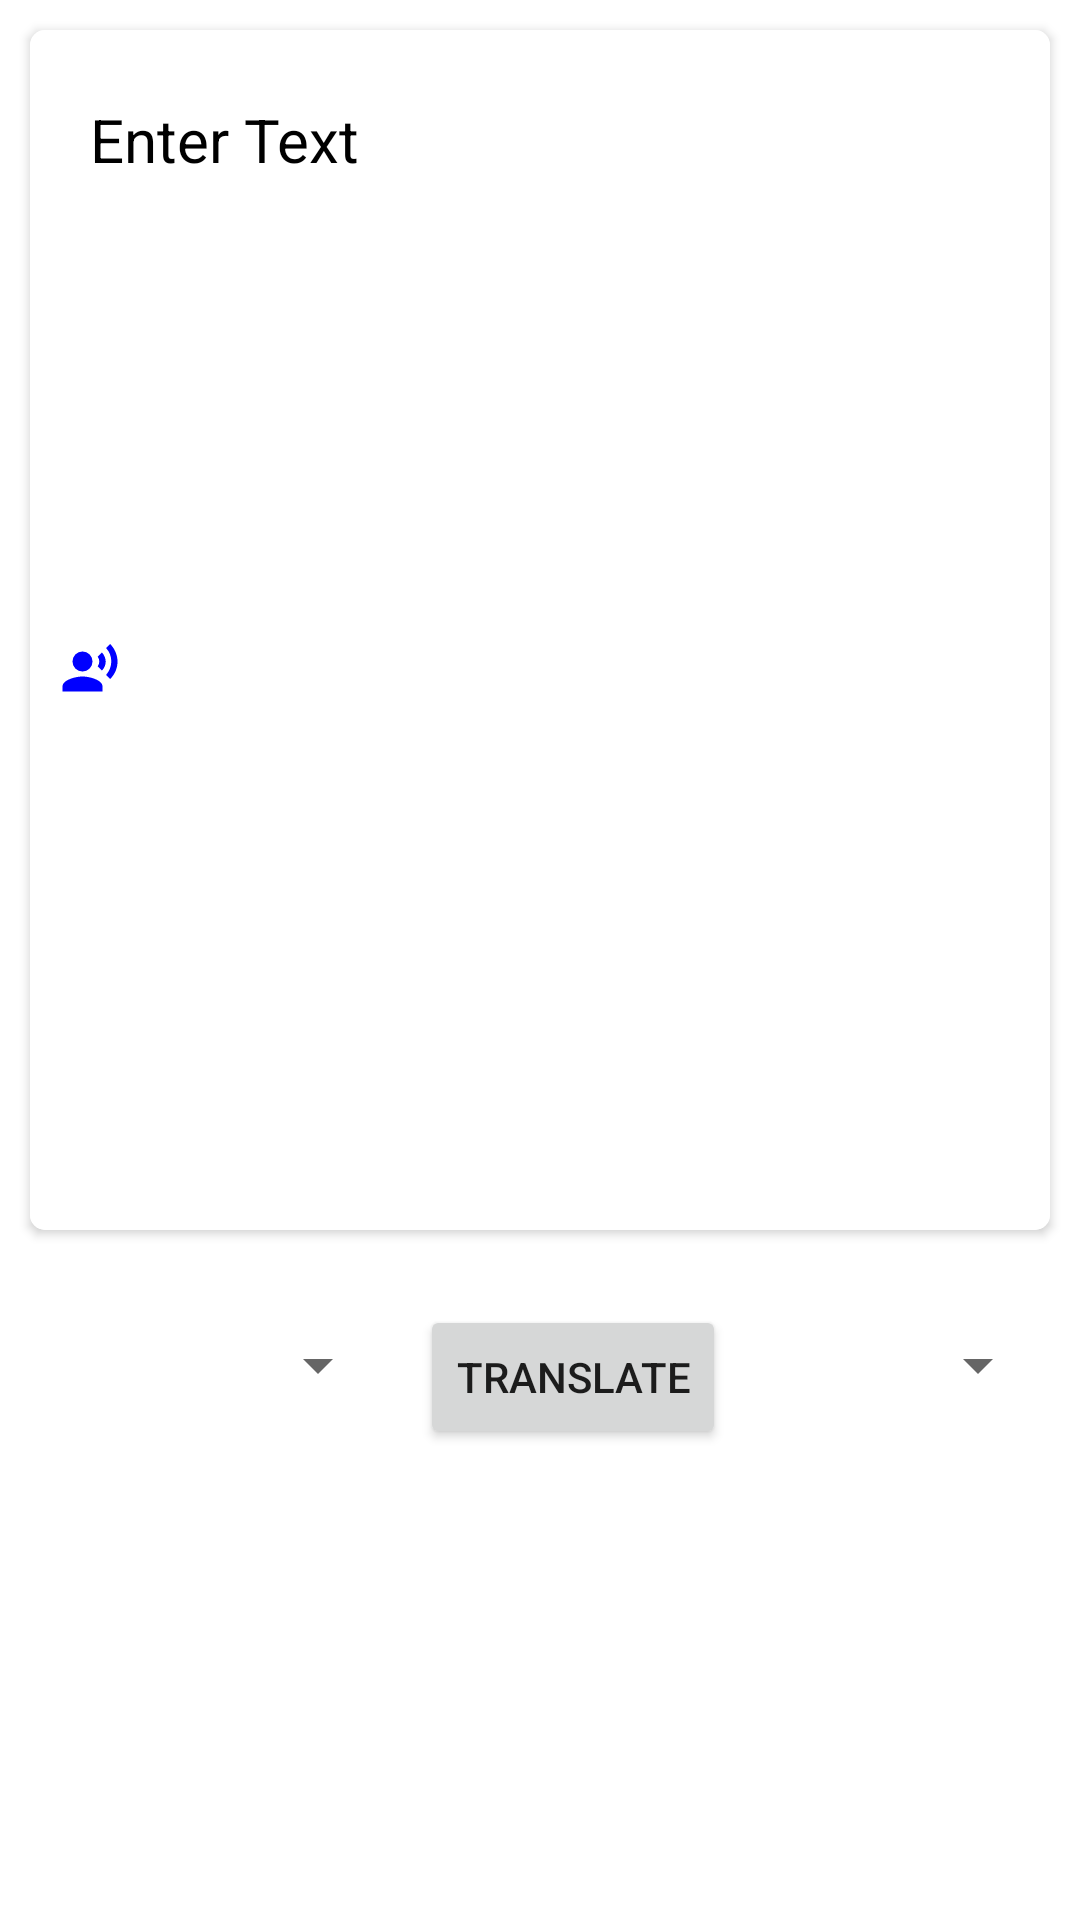

Produce the Android XML layout that renders to this screen, including the resource entries it uses.
<!-- AndroidManifest.xml: application theme Theme.LanguageTranslator -->
<!-- res/layout/activity_main.xml -->
<?xml version="1.0" encoding="utf-8"?>
<LinearLayout xmlns:android="http://schemas.android.com/apk/res/android"
    xmlns:app="http://schemas.android.com/apk/res-auto"
    xmlns:tools="http://schemas.android.com/tools"
    android:orientation="vertical"
    android:layout_width="match_parent"
    android:layout_height="match_parent"
    tools:context=".MainActivity">

    <androidx.cardview.widget.CardView
        android:id="@+id/cardView1"
        android:layout_width="match_parent"
        android:layout_margin="10dp"
        app:cardCornerRadius="5dp"
        android:elevation="3dp"
        android:layout_height="400dp">

        <RelativeLayout
            android:layout_width="match_parent"
            android:layout_height="match_parent"
            android:background="#FFFFFF">

            <ScrollView
                android:id="@+id/scroll1"
                android:layout_marginTop="3dp"
                android:layout_width="match_parent"
                android:layout_height="200dp">

                <EditText
                    android:id="@+id/sourceText"
                    android:layout_width="match_parent"
                    android:layout_height="wrap_content"
                    android:layout_margin="10dp"
                    android:autofillHints="Enter Text"
                    android:background="@color/white"
                    android:gravity="fill_vertical"
                    android:hint="@string/enter_text"
                    android:inputType="textMultiLine"
                    android:text=""
                    android:padding="10dp"
                    android:textColor="@color/black"
                    android:textColorHint="@color/black"
                    android:textSize="20sp" />

            </ScrollView>


            <ScrollView
                android:id="@+id/scroll2"
                android:layout_width="match_parent"
                android:layout_height="200dp"
                android:layout_below="@+id/scroll1">

                <TextView
                    android:id="@+id/targetText"
                    android:layout_width="match_parent"
                    android:layout_height="wrap_content"
                    android:layout_gravity="fill_vertical"
                    android:layout_marginStart="10dp"
                    android:layout_marginTop="20dp"
                    android:layout_marginEnd="10dp"
                    android:layout_marginBottom="20dp"
                    android:padding="10dp"
                    android:textColor="#FF0000"
                    android:textSize="20sp" />
            </ScrollView>

            <ImageButton
                android:id="@+id/speakButton"
                android:layout_marginStart="10dp"
                android:layout_width="20dp"
                android:layout_height="20dp"
                android:layout_below="@id/scroll1"
                android:background="@null"
                android:contentDescription="@string/todo"
                android:scaleType="fitCenter"
                android:src="@drawable/speaker" />
        </RelativeLayout>

    </androidx.cardview.widget.CardView>

    <RelativeLayout
        android:layout_marginStart="10dp"
        android:layout_marginEnd="10dp"
        android:layout_width="match_parent"
        android:layout_height="80dp">

        <Spinner
            android:id="@+id/sourceSpinner"
            android:layout_width="100dp"
            android:layout_height="40dp"
            android:layout_marginStart="20dp"
            android:layout_marginTop="15dp"
            android:textAlignment="center" />

        <Button
            android:id="@+id/translateButton"
            android:layout_width="wrap_content"
            android:layout_height="wrap_content"
            android:layout_toEndOf="@id/sourceSpinner"
            android:layout_marginStart="10dp"
            android:text="@string/translate"
            android:layout_marginTop="15dp"/>

        <Spinner
            android:id="@+id/targetSpinner"
            android:layout_width="100dp"
            android:layout_height="40dp"
            android:layout_marginStart="15dp"
            android:layout_marginTop="15dp"
            android:layout_toEndOf="@id/translateButton"
            android:textAlignment="center" />

    </RelativeLayout>

    <RelativeLayout
        android:layout_width="match_parent"
        android:layout_height="80dp"
        android:layout_marginStart="10dp"
        android:layout_marginTop="140dp"
        android:layout_marginEnd="10dp"
        tools:ignore="UselessParent">

        <ImageButton
            android:id="@+id/resetButton"
            android:layout_width="40dp"
            android:layout_height="40dp"
            android:background="@null"
            android:src="@drawable/reset"
            android:scaleType="fitCenter"
            android:layout_marginStart="20dp"
            android:layout_marginTop="20dp"
            android:contentDescription="@string/todo" />

        <ImageButton
            android:id="@+id/microPhone"
            android:layout_width="80dp"
            android:layout_height="80dp"
            android:background="@null"
            android:src="@drawable/mic"
            android:scaleType="fitCenter"
            android:layout_toEndOf="@id/resetButton"
            android:layout_marginStart="80dp"
            android:contentDescription="@string/todo" />

        <ImageButton
            android:id="@+id/camera"
            android:layout_width="40dp"
            android:layout_height="40dp"
            android:background="@null"
            android:src="@drawable/camera"
            android:scaleType="fitCenter"
            android:layout_toEndOf="@id/microPhone"
            android:layout_marginStart="80dp"
            android:layout_marginTop="20dp"
            android:contentDescription="@string/todo" />

    </RelativeLayout>



</LinearLayout>
<!-- resources referenced by this layout -->
<resources>
  <!-- drawable camera (drawable) -->
  <vector android:height="24dp" android:tint="#0000FF"
      android:viewportHeight="24" android:viewportWidth="24"
      android:width="24dp" xmlns:android="http://schemas.android.com/apk/res/android">
      <path android:fillColor="@android:color/white" android:pathData="M12,12m-3.2,0a3.2,3.2 0,1 1,6.4 0a3.2,3.2 0,1 1,-6.4 0"/>
      <path android:fillColor="@android:color/white" android:pathData="M9,2L7.17,4L4,4c-1.1,0 -2,0.9 -2,2v12c0,1.1 0.9,2 2,2h16c1.1,0 2,-0.9 2,-2L22,6c0,-1.1 -0.9,-2 -2,-2h-3.17L15,2L9,2zM12,17c-2.76,0 -5,-2.24 -5,-5s2.24,-5 5,-5 5,2.24 5,5 -2.24,5 -5,5z"/>
  </vector>
  <!-- drawable reset (drawable) -->
  <vector android:height="24dp" android:tint="#0000FF"
      android:viewportHeight="24" android:viewportWidth="24"
      android:width="24dp" xmlns:android="http://schemas.android.com/apk/res/android">
      <path android:fillColor="@android:color/white" android:pathData="M17.65,6.35C16.2,4.9 14.21,4 12,4c-4.42,0 -7.99,3.58 -7.99,8s3.57,8 7.99,8c3.73,0 6.84,-2.55 7.73,-6h-2.08c-0.82,2.33 -3.04,4 -5.65,4 -3.31,0 -6,-2.69 -6,-6s2.69,-6 6,-6c1.66,0 3.14,0.69 4.22,1.78L13,11h7V4l-2.35,2.35z"/>
  </vector>
  <!-- drawable speaker (drawable-v24) -->
  <vector android:height="24dp" android:tint="#0000FF"
      android:viewportHeight="24" android:viewportWidth="24"
      android:width="24dp" xmlns:android="http://schemas.android.com/apk/res/android">
      <path android:fillColor="@android:color/white" android:pathData="M9,9m-4,0a4,4 0,1 1,8 0a4,4 0,1 1,-8 0"/>
      <path android:fillColor="@android:color/white" android:pathData="M9,15c-2.67,0 -8,1.34 -8,4v2h16v-2c0,-2.66 -5.33,-4 -8,-4zM16.76,5.36l-1.68,1.69c0.84,1.18 0.84,2.71 0,3.89l1.68,1.69c2.02,-2.02 2.02,-5.07 0,-7.27zM20.07,2l-1.63,1.63c2.77,3.02 2.77,7.56 0,10.74L20.07,16c3.9,-3.89 3.91,-9.95 0,-14z"/>
  </vector>
  <string name="enter_text">Enter Text</string>
  <string name="translate">Translate</string>
  <style name="Theme.LanguageTranslator" parent="Theme.MaterialComponents.DayNight.NoActionBar">
          
          <item name="colorPrimary">@color/purple_500</item>
          <item name="colorPrimaryVariant">@color/purple_700</item>
          <item name="colorOnPrimary">@color/white</item>
          
          <item name="colorSecondary">@color/teal_200</item>
          <item name="colorSecondaryVariant">@color/teal_700</item>
          <item name="colorOnSecondary">@color/black</item>
          
          <item name="android:statusBarColor" tools:targetApi="l">?attr/colorPrimaryVariant</item>
          
      </style>
  <!-- not gathered from this repository: default colours our renderer supplied (Android Studio template values) -->
  <color name="purple_500">#FF6200EE</color>
  <color name="purple_700">#FF3700B3</color>
  <color name="teal_200">#FF03DAC5</color>
  <color name="teal_700">#FF018786</color>
  <color name="black">#FF000000</color>
  <color name="white">#FFFFFFFF</color>
</resources>
